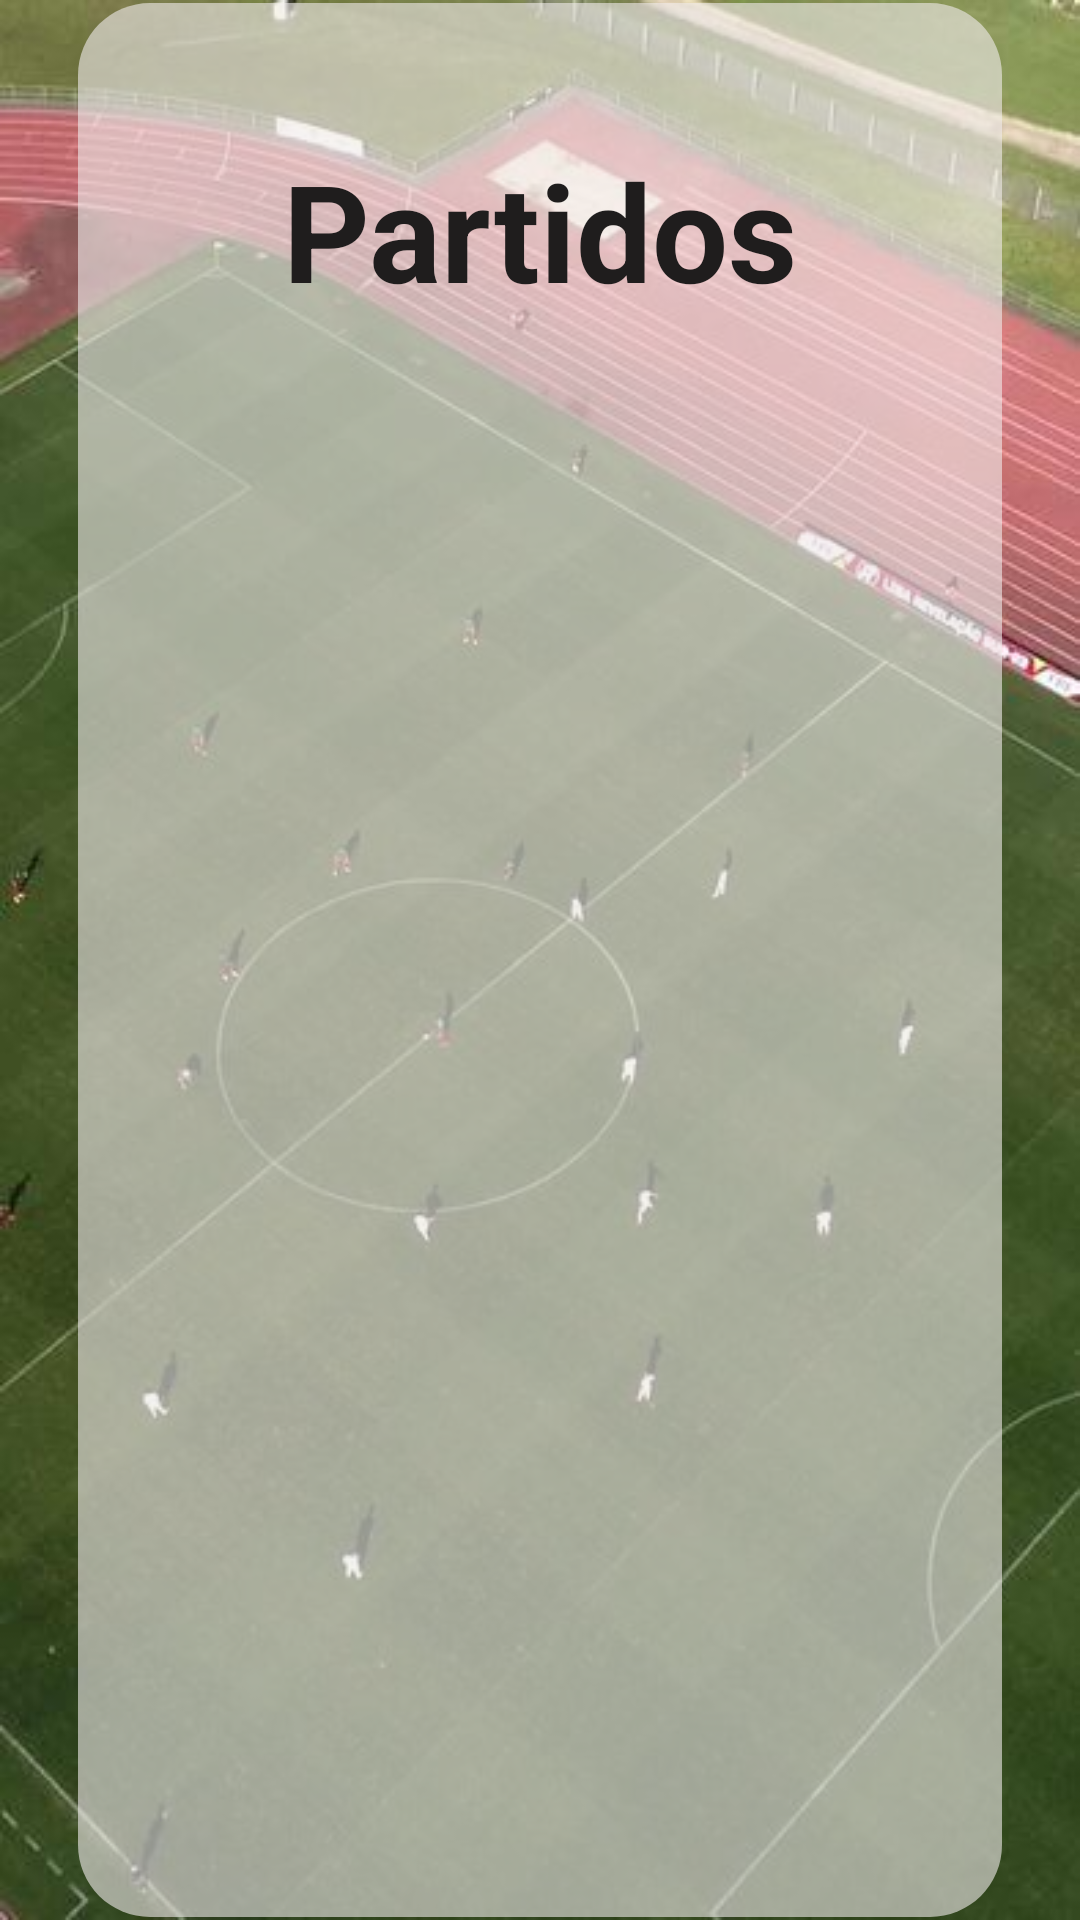

The Android layout XML behind this screen, and the referenced resources:
<!-- AndroidManifest.xml: application theme Theme.ProyectoFinalMFGA -->
<!-- res/layout/activity_matches.xml -->
<?xml version="1.0" encoding="utf-8"?>
<androidx.constraintlayout.widget.ConstraintLayout xmlns:android="http://schemas.android.com/apk/res/android"
    xmlns:app="http://schemas.android.com/apk/res-auto"
    xmlns:tools="http://schemas.android.com/tools"
    android:id="@+id/main"
    android:layout_width="match_parent"
    android:layout_height="match_parent"
    android:background="@drawable/soccer_matches"
    tools:context=".MatchesActivity">


    <View
        android:id="@+id/view"
        android:layout_width="308dp"
        android:layout_height="638dp"
        android:background="@drawable/forma_fondo"
        app:layout_constraintBottom_toBottomOf="parent"
        app:layout_constraintEnd_toEndOf="parent"
        app:layout_constraintStart_toStartOf="parent"
        app:layout_constraintTop_toTopOf="parent" />

    <androidx.recyclerview.widget.RecyclerView
        android:id="@+id/rvwMatches"
        android:layout_width="250dp"
        android:layout_height="513dp"
        android:layout_marginBottom="62dp"
        app:layout_constraintBottom_toTopOf="@+id/view"
        app:layout_constraintEnd_toEndOf="parent"
        app:layout_constraintHorizontal_bias="0.5"
        app:layout_constraintStart_toStartOf="parent"
        app:layout_constraintTop_toBottomOf="@+id/tvwPartidos"
        app:layout_constraintVertical_bias="0.723" />

    <TextView
        android:id="@+id/tvwPartidos"
        android:layout_width="wrap_content"
        android:layout_height="wrap_content"
        android:layout_marginTop="88dp"
        android:text="Partidos"
        android:textColor="#1F1D1D"
        android:textSize="45sp"
        android:textStyle="bold"
        app:layout_constraintBottom_toTopOf="@+id/rvwMatches"
        app:layout_constraintEnd_toEndOf="parent"
        app:layout_constraintHorizontal_bias="0.5"
        app:layout_constraintStart_toStartOf="parent"
        app:layout_constraintTop_toBottomOf="@+id/view" />

</androidx.constraintlayout.widget.ConstraintLayout>
<!-- resources referenced by this layout -->
<resources>
  <!-- drawable forma_fondo (drawable) -->
  <?xml version="1.0" encoding="utf-8"?>
  <shape xmlns:android="http://schemas.android.com/apk/res/android">
      <solid android:color="#99F2EDED" />
      <corners android:radius="24dp" />
  </shape>
  <!-- drawable soccer_matches: jpg bitmap (drawable, 32547 bytes) -->
  <style name="Theme.ProyectoFinalMFGA" parent="Base.Theme.ProyectoFinalMFGA" />
  <style name="Base.Theme.ProyectoFinalMFGA" parent="Theme.Material3.DayNight.NoActionBar">
          
          
      </style>
</resources>
